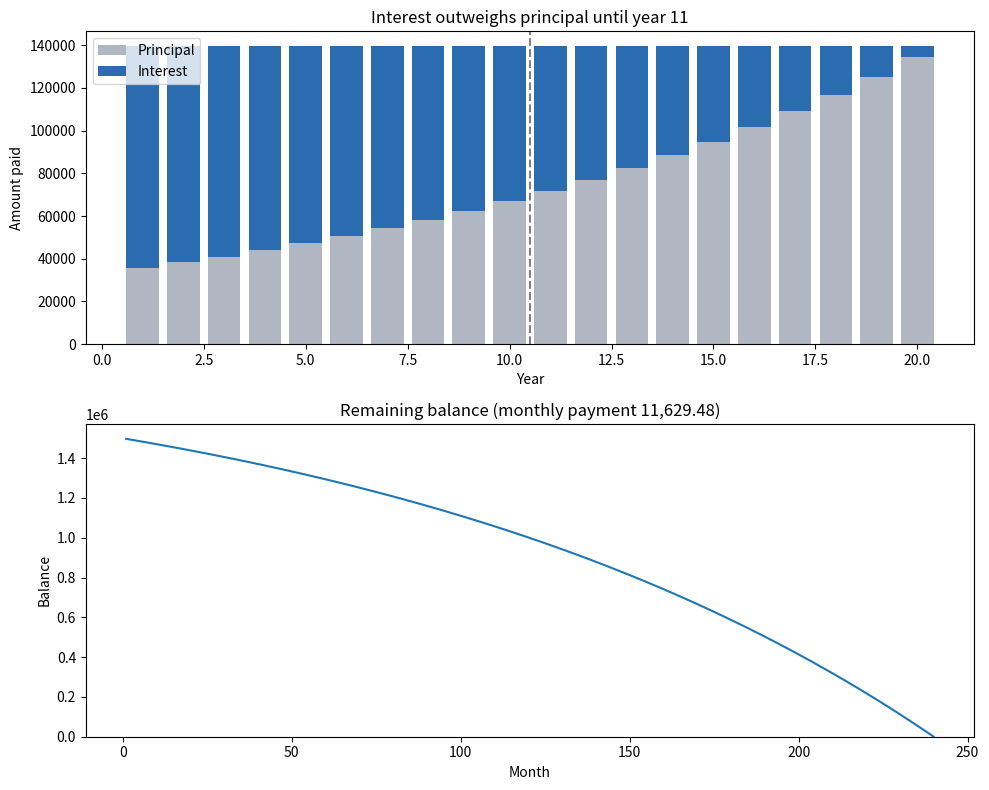

Write Python code to recreate this figure.
# loan_chart.py
import matplotlib.pyplot as plt

def schedule(principal, annual_rate, years):
    r, n = annual_rate / 12 / 100, years * 12
    payment = principal * r * (1 + r) ** n / ((1 + r) ** n - 1)
    balance, rows = principal, []
    for month in range(1, n + 1):
        interest = balance * r
        principal_part = payment - interest
        balance -= principal_part
        rows.append((month, principal_part, interest, max(balance, 0)))
    return payment, rows

def yearly(rows):
    years = {}
    for month, p, i, _ in rows:
        y = (month - 1) // 12 + 1
        prev = years.get(y, (0, 0))
        years[y] = (prev[0] + p, prev[1] + i)
    return years

if __name__ == "__main__":
    payment, rows = schedule(1_500_000, 7, 20)
    yrs = yearly(rows)
    x = list(yrs)
    principal = [v[0] for v in yrs.values()]
    interest = [v[1] for v in yrs.values()]
    cross = next(y for y in x if yrs[y][0] > yrs[y][1])

    fig, (ax1, ax2) = plt.subplots(2, 1, figsize=(10, 8))
    ax1.bar(x, principal, label="Principal", color="#b0b7c3")
    ax1.bar(x, interest, bottom=principal, label="Interest", color="#2b6cb0")
    ax1.axvline(cross - 0.5, linestyle="--", color="gray")
    ax1.set(title=f"Interest outweighs principal until year {cross}",
            xlabel="Year", ylabel="Amount paid")
    ax1.legend()

    ax2.plot([r[0] for r in rows], [r[3] for r in rows])
    ax2.set(title=f"Remaining balance (monthly payment {payment:,.2f})",
            xlabel="Month", ylabel="Balance")
    ax2.set_ylim(0)
    fig.tight_layout()
    fig.savefig("loan_chart.png", dpi=150)
    plt.show()
